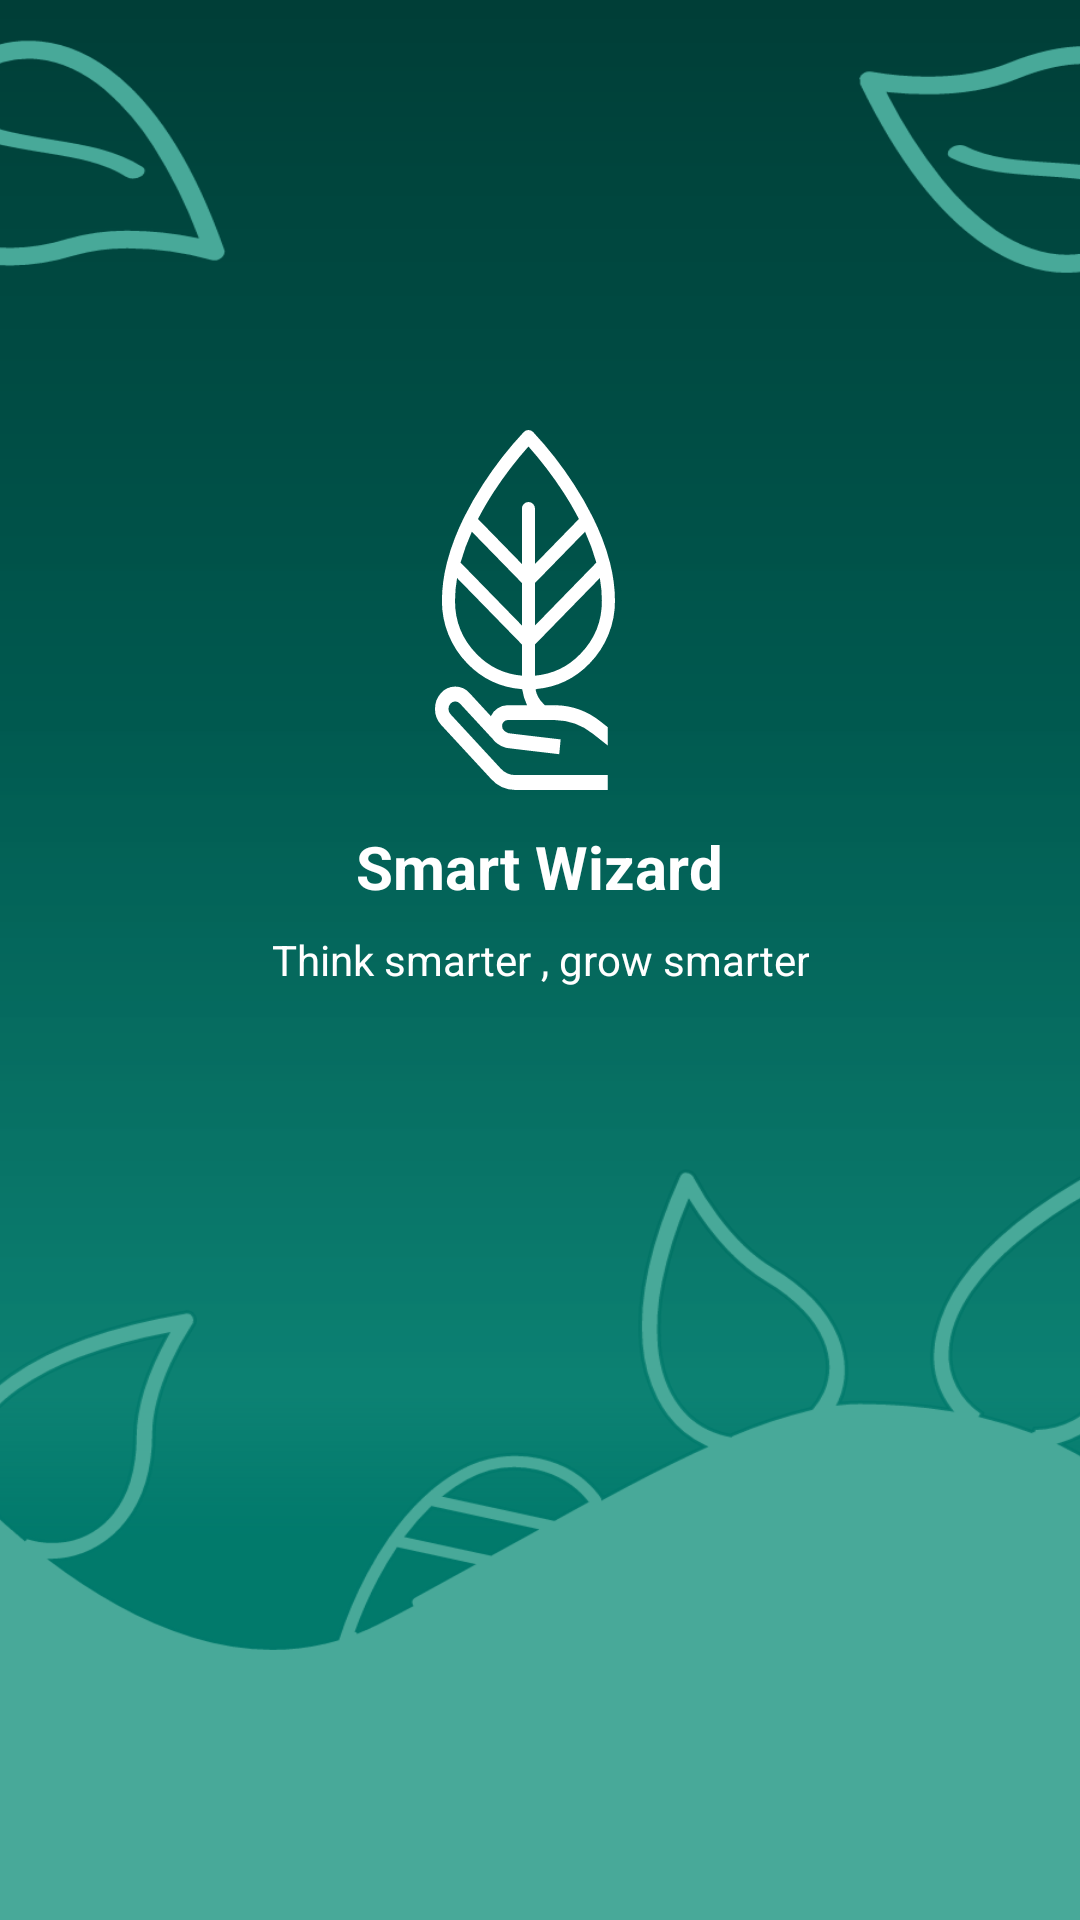

Reconstruct the res/layout file that produces this screen, plus the resources it refers to.
<!-- AndroidManifest.xml: application theme AppTheme -->
<!-- res/layout/activity_splash.xml -->
<?xml version="1.0" encoding="utf-8"?>
<RelativeLayout xmlns:android="http://schemas.android.com/apk/res/android"

    android:layout_width="match_parent"
    android:layout_height="match_parent"
    android:background="@color/colorPrimary55">



    <ImageView
        android:id="@+id/backgroundView"
        android:layout_width="match_parent"
        android:layout_height="wrap_content"
        android:layout_alignParentTop="true"
        android:layout_marginTop="0dp"
        android:scaleType="centerCrop"
        android:scaleX="1.2"
        android:elevation="5dp"
        android:scaleY="1.1"
        android:src="@drawable/ic_subtraction_18" />

    <ImageView
        android:id="@+id/logoView"
        android:layout_width="wrap_content"
        android:layout_height="wrap_content"
        android:layout_alignBottom="@id/appQuoteTv"
        android:layout_centerHorizontal="true"
        android:scaleType="centerCrop"
        android:elevation="5dp"
        android:src="@drawable/ic_icon" />

    <TextView
        android:id="@+id/appNameTv"
        style="@style/BoldXXL"
        android:elevation="5dp"
        android:layout_width="wrap_content"
        android:layout_height="wrap_content"



        android:layout_marginBottom="4dp"
        android:gravity="center"
        android:layout_centerHorizontal="true"
        android:layout_above="@id/appQuoteTv"
        android:text="Smart Wizard"
        android:textColor="@color/white" />

    <TextView
        android:id="@+id/appQuoteTv"
        style="@style/RegularN"
        android:layout_width="wrap_content"
        android:layout_height="wrap_content"

        android:layout_centerInParent="true"
        android:layout_centerHorizontal="true"
        android:layout_marginTop="@dimen/marginS"
        android:gravity="center"
        android:elevation="5dp"
        android:text="Think smarter , grow smarter"
        android:textColor="@color/white" />


</RelativeLayout>
<!-- resources referenced by this layout -->
<resources>
  <color name="colorPrimary55">#48A999</color>
  <color name="white">#ffffff</color>
  <dimen name="marginS">4dp</dimen>
  <!-- drawable ic_icon: vector/xml drawable (drawable, 2555 chars, omitted) -->
  <!-- drawable ic_subtraction_18: vector/xml drawable (drawable, 8250 chars, omitted) -->
  <style name="BoldXXL">
          
          <item name="android:textStyle">bold</item>
          <item name="android:textSize">20sp</item>
      </style>
  <style name="RegularN">
          
          <item name="android:textStyle">normal</item>
          <item name="android:textSize">14sp</item>
      </style>
  <style name="AppTheme" parent="Theme.MaterialComponents.Light.NoActionBar.Bridge">
          
          <item name="colorPrimary">@color/colorPrimary</item>
          <item name="colorPrimaryDark">@color/colorPrimaryDark</item>
          <item name="colorAccent">@color/colorAccent</item>
      </style>
  <color name="colorPrimary">#00796b</color>
  <color name="colorPrimaryDark">#004c40</color>
  <color name="colorAccent">#48a999</color>
</resources>
